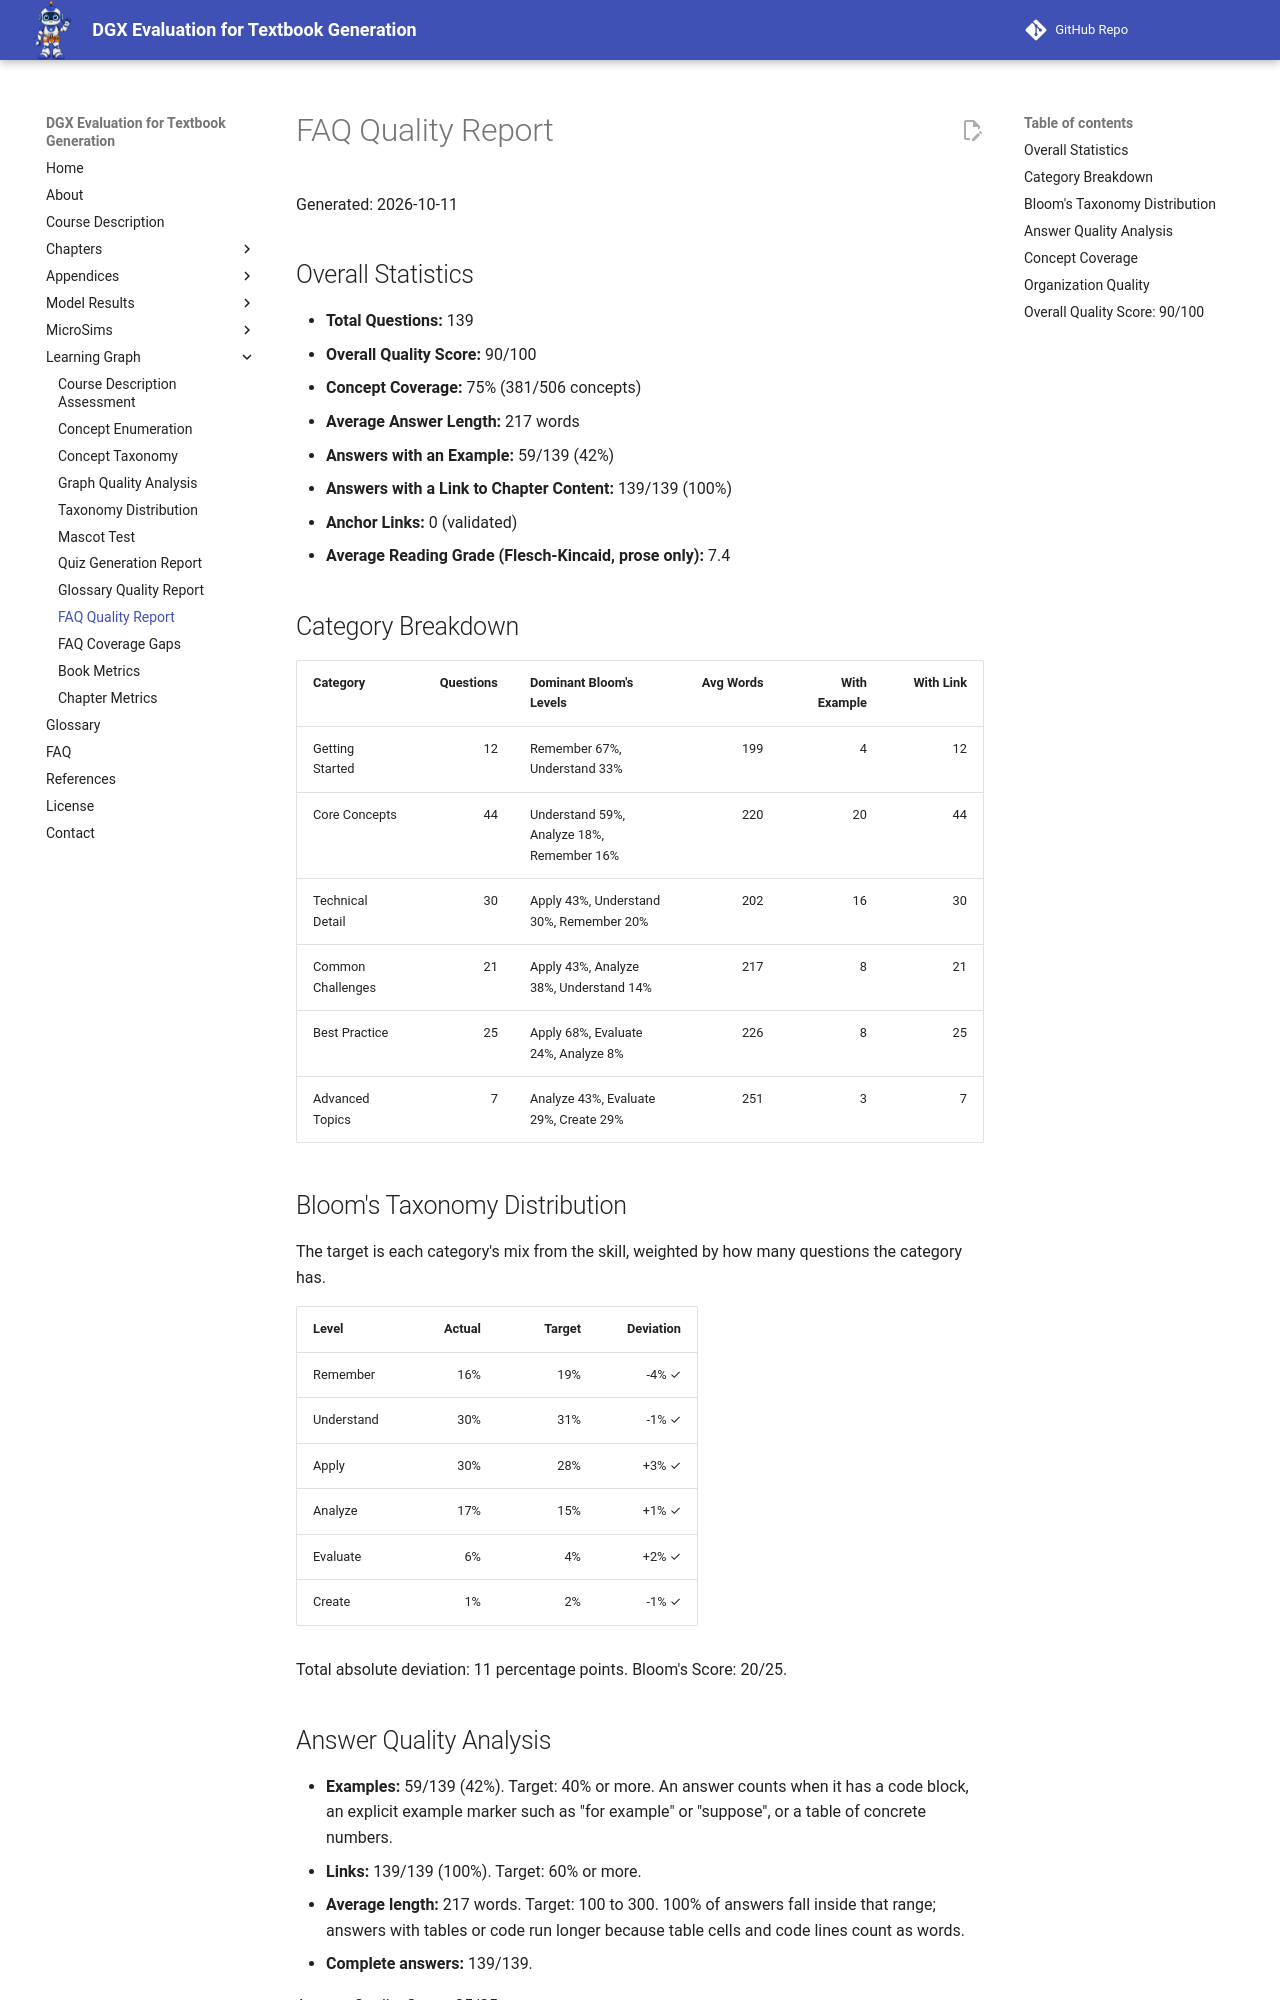

repository: dmccreary/dgx-eval · page: learning-graph/faq-quality-report/index.html · generator: mkdocs

# FAQ Quality Report

Generated: 2026-10-11

## Overall Statistics

- **Total Questions:** 139
- **Overall Quality Score:** 90/100
- **Concept Coverage:** 75% (381/506 concepts)
- **Average Answer Length:** 217 words
- **Answers with an Example:** 59/139 (42%)
- **Answers with a Link to Chapter Content:** 139/139 (100%)
- **Anchor Links:** 0 (validated)
- **Average Reading Grade (Flesch-Kincaid, prose only):** 7.4

## Category Breakdown

| Category | Questions | Dominant Bloom's Levels | Avg Words | With Example | With Link |
|---|---:|---|---:|---:|---:|
| Getting Started | 12 | Remember 67%, Understand 33% | 199 | 4 | 12 |
| Core Concepts | 44 | Understand 59%, Analyze 18%, Remember 16% | 220 | 20 | 44 |
| Technical Detail | 30 | Apply 43%, Understand 30%, Remember 20% | 202 | 16 | 30 |
| Common Challenges | 21 | Apply 43%, Analyze 38%, Understand 14% | 217 | 8 | 21 |
| Best Practice | 25 | Apply 68%, Evaluate 24%, Analyze 8% | 226 | 8 | 25 |
| Advanced Topics | 7 | Analyze 43%, Evaluate 29%, Create 29% | 251 | 3 | 7 |

## Bloom's Taxonomy Distribution

The target is each category's mix from the skill, weighted by how many questions the category has.

| Level | Actual | Target | Deviation |
|---|---:|---:|---:|
| Remember | 16% | 19% | -4% ✓ |
| Understand | 30% | 31% | -1% ✓ |
| Apply | 30% | 28% | +3% ✓ |
| Analyze | 17% | 15% | +1% ✓ |
| Evaluate | 6% | 4% | +2% ✓ |
| Create | 1% | 2% | -1% ✓ |

Total absolute deviation: 11 percentage points. Bloom's Score: 20/25.
